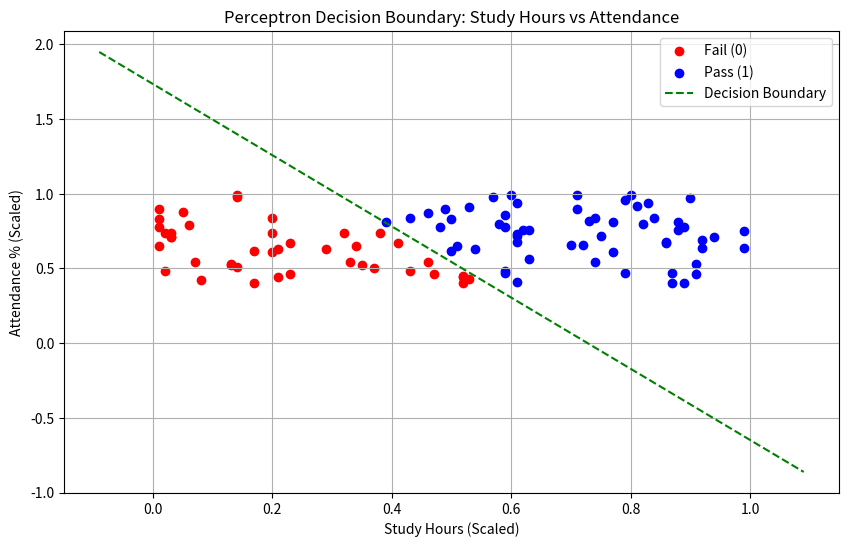

Generate this figure with matplotlib: (Note: this script raises an exception after producing the figure.)
"""
# Problem Statement:
# Implement a Perceptron from Scratch [CODING]
# Build a perceptron classifier from scratch using only NumPy to classify whether students will pass or fail based on study hours and attendance percentage.
# This implementation uses a functional approach (no classes).
#
# Steps to solve the problem:
# 1. Define Helper Functions:
#    - `step_function(z)`: Activation function (returns 1 if input >= 0, else 0).
#    - `train_perceptron(X, y, learning_rate, epochs)`:
#       - Initialize weights and bias to zeros.
#       - Loop through epochs.
#       - For each sample, calculate prediction, error, and update weights/bias.
#       - Return learned weights, bias, and error history.
#    - `predict_perceptron(X, weights, bias)`: Output class labels for new data.
# 2. Generate Synthetic Data:
#    - Create valid relationships between Study Hours, Attendance, and Pass/Fail labels.
# 3. Train the Model:
#    - Call `train_perceptron` with training data.
# 4. Visualization:
#    - Plot training data points colored by class.
#    - Calculate and plot the decision boundary line.
#    - Plot the number of misclassifications (errors) per epoch to verify convergence.
# 5. Testing and Prediction:
#    - Predict outcomes for specific test cases (Student A, B, C).
#    - Output the predictions.
#
# Expected Output:
# - Trained weights and bias.
# - Two plots: Decision Boundary and Error Convergence.
# - Printed predictions for the test students (e.g., Student A: Pass).
# - Printed accuracy on the training set.
"""

import numpy as np # Import numpy for numerical operations (matrix/vector math)
import matplotlib.pyplot as plt # Import matplotlib for plotting graphs

# What: Seed the random number generator
# Why: To ensure reproducibility of the random numbers generated.
# When: At the start of the script before generating random data.
# How: np.random.seed(42) - 42 is an arbitrary fixed number.
np.random.seed(42)

# What: Step activation function
# Why: To convert the continuous linear combination (z) into a binary class label (0 or 1).
# When: Used during prediction and training to decide the output.
# Arguments:
#   z (float or array): The input value(s) (dot product of weights and input + bias).
# Returns: 1 if z >= 0, else 0
def step_function(z):
    return np.where(z >= 0, 1, 0) # Apply threshold at 0

# What: Train the Perceptron algorithm
# Why: To learn the optimal weights and bias that separate the classes.
# When: Called with training data features (X) and labels (y).
# Arguments:
#   X (array-like): Feature matrix of shape (n_samples, n_features).
#   y (array-like): Target vector of shape (n_samples,).
#   learning_rate (float): The step size for weight updates (0.0 to 1.0). Default 0.01.
#   epochs (int): The number of passes over the training dataset. Default 100.
# Returns:
#   weights (array): Optimized weights.
#   bias (float): Optimized bias.
#   errors_history (list): Number of misclassifications per epoch.
def train_perceptron(X, y, learning_rate=0.01, epochs=100):
    n_samples, n_features = X.shape # Get dimensions of the data
    
    # What: Initialize parameters
    # Why: Start learning from a neutral point (zeros).
    # When: At the beginning of training.
    weights = np.zeros(n_features) # Initialize weights to zeros
    bias = 0.0                     # Initialize bias to 0.0
    errors_history = []            # List to store error counts per epoch

    # Loop over the dataset 'epochs' times
    for _ in range(epochs):
        errors = 0 # Track misclassifications in this epoch
        
        # Loop over each individual sample
        for idx, x_i in enumerate(X):
            # Calculate linear output: z = w * x + b
            linear_output = np.dot(x_i, weights) + bias
            
            # Apply activation function to get prediction
            y_predicted = step_function(linear_output)
            
            # Calculate update term: (target - prediction)
            # If target == prediction, update is 0.
            # If target=1, pred=0, update is 1 (increase weights).
            # If target=0, pred=1, update is -1 (decrease weights).
            update = learning_rate * (y[idx] - y_predicted)
            
            # Update weights and bias
            # New_weight = Old_weight + (learning_rate * error * input_value)
            weights += update * x_i
            bias += update
            
            # If there was an update (update != 0), count as an error
            if update != 0:
                errors += 1
        
        errors_history.append(errors) # Store error count for this epoch
    
    return weights, bias, errors_history

# What: Make predictions on new data
# Why: To classify unseen or test data points.
# When: After training the model.
# Arguments:
#   X (array-like): Data to predict on.
#   weights (array): Trained weights.
#   bias (float): Trained bias.
def predict_perceptron(X, weights, bias):
    # linear_output = w1*x1 + w2*x2 + ... + b
    linear_output = np.dot(X, weights) + bias
    # Return class label (0 or 1)
    return step_function(linear_output)

# --- Main Execution ---

# 1. Generate Synthetic Data
# What: Create 100 samples with generic randomness
# Why: To simulate a real-world student dataset.
# When: First step of the workflow.
n_samples = 100
# Study hours: Random integer between 0 and 100
study_hours = np.random.randint(0, 100, n_samples)
# Attendance: Random integer between 40 and 100
attendance = np.random.randint(40, 100, n_samples)

# Create labels based on a logical rule: Pass if study_hours + 0.5*attendance > 75
# calculated_score is the linear combination that determines the ground truth
calculated_score = study_hours + 0.5 * attendance
labels = (calculated_score > 75).astype(int) # 1 for Pass, 0 for Fail

# Stack features into a single matrix (100 rows, 2 columns)
# Note: Scaling features (0-100 -> 0-1) to help the Perceptron converge faster and better.
X_train = np.column_stack([study_hours, attendance]) / 100.0
y_train = labels

print(f"Data generated. Feature shape: {X_train.shape}, Label shape: {y_train.shape}")

# 2. Train the Perceptron
# What: Call the training function
# Why: To fit the model to our generated data.
# When: After data preparation.
# Using Learning Rate=0.1 and Epochs=1000 for better convergence on this data
final_weights, final_bias, error_history = train_perceptron(X_train, y_train, learning_rate=0.1, epochs=1000)

print(f"Training complete. Weights: {final_weights}, Bias: {final_bias}")

# 3. Visualization

# --- Plot 1: Decision Boundary ---
plt.figure(figsize=(10, 6)) # Create a new figure with specific size

# Scatter plot for class 0 (Fail) - Red points
# X_train[y_train == 0][:, 0] selects 'study_hours' where label is 0
plt.scatter(X_train[y_train == 0][:, 0], X_train[y_train == 0][:, 1], color='red', label='Fail (0)')
# Scatter plot for class 1 (Pass) - Blue points
plt.scatter(X_train[y_train == 1][:, 0], X_train[y_train == 1][:, 1], color='blue', label='Pass (1)')

# Plotting the Decision Boundary Line
# The boundary is where w1*x1 + w2*x2 + b = 0
# We can express x2 (attendance) as a function of x1 (study_hours):
# w2*x2 = -w1*x1 - b
# x2 = -(w1*x1 + b) / w2
x1_min, x1_max = X_train[:, 0].min() - 0.1, X_train[:, 0].max() + 0.1
x1_values = np.linspace(x1_min, x1_max, 100) # Generate 100 points along x-axis
# Calculate corresponding y values (x2)
x2_values = -(final_weights[0] * x1_values + final_bias) / final_weights[1]

# Plot the line
plt.plot(x1_values, x2_values, color='green', linestyle='--', label='Decision Boundary')

plt.title('Perceptron Decision Boundary: Study Hours vs Attendance')
plt.xlabel('Study Hours (Scaled)')
plt.ylabel('Attendance % (Scaled)')
plt.legend()
plt.grid(True)
plt.savefig('c:/nagpython/demouv/Ex/Perceptron/decision_boundary_plot.png') # Save plot to file
print("Saved decision_boundary_plot.png")

# --- Plot 2: Convergence ---
plt.figure(figsize=(8, 5))
plt.plot(range(1, len(error_history) + 1), error_history, marker='o')
plt.title('Perceptron Convergence: Errors vs Epochs')
plt.xlabel('Epochs')
plt.ylabel('Number of Misclassifications')
plt.grid(True)
plt.savefig('c:/nagpython/demouv/Ex/Perceptron/convergence_plot.png') # Save plot to file
print("Saved convergence_plot.png")

# 4. Test Predictions
# Test cases provided in requirement
# Student A: 80 study hours, 90% attendance
# Student B: 30 study hours, 60% attendance
# Student C: 50 study hours, 85% attendance
test_data = np.array([
    [80, 90],
    [30, 60],
    [50, 85]
])

# Normalize the test data as well using the same scale
test_data_scaled = test_data / 100.0

print("\n--- Test Predictions ---")
predictions = predict_perceptron(test_data_scaled, final_weights, final_bias)
student_names = ['Student A', 'Student B', 'Student C']

for name, features, pred in zip(student_names, test_data, predictions):
    status = "Pass" if pred == 1 else "Fail"
    print(f"{name} (Study: {features[0]}, Attendance: {features[1]}%): Prediction -> {status} ({pred})")

# Check accuracy on training set
train_predictions = predict_perceptron(X_train, final_weights, final_bias)
accuracy = np.mean(train_predictions == y_train) * 100
print(f"\nModel Accuracy on Training Data: {accuracy:.2f}%")
